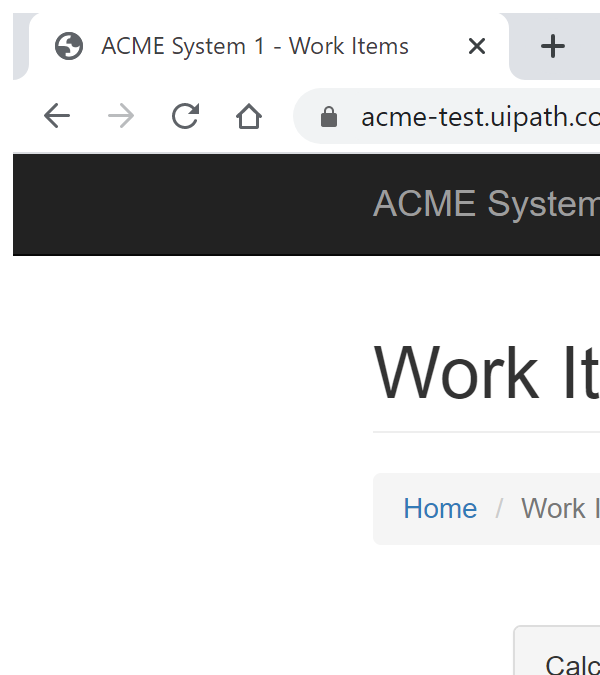
Task: Processus vierge
Workflow: System1_ExtractClientInformation

Step 1: Attach Browser 'chrome.exe ACME' in window 'ACME System 1 - Work Items' (chrome.exe)

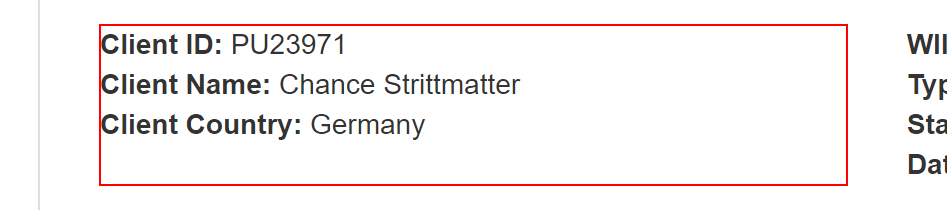
Step 2: get-text from the paragraph